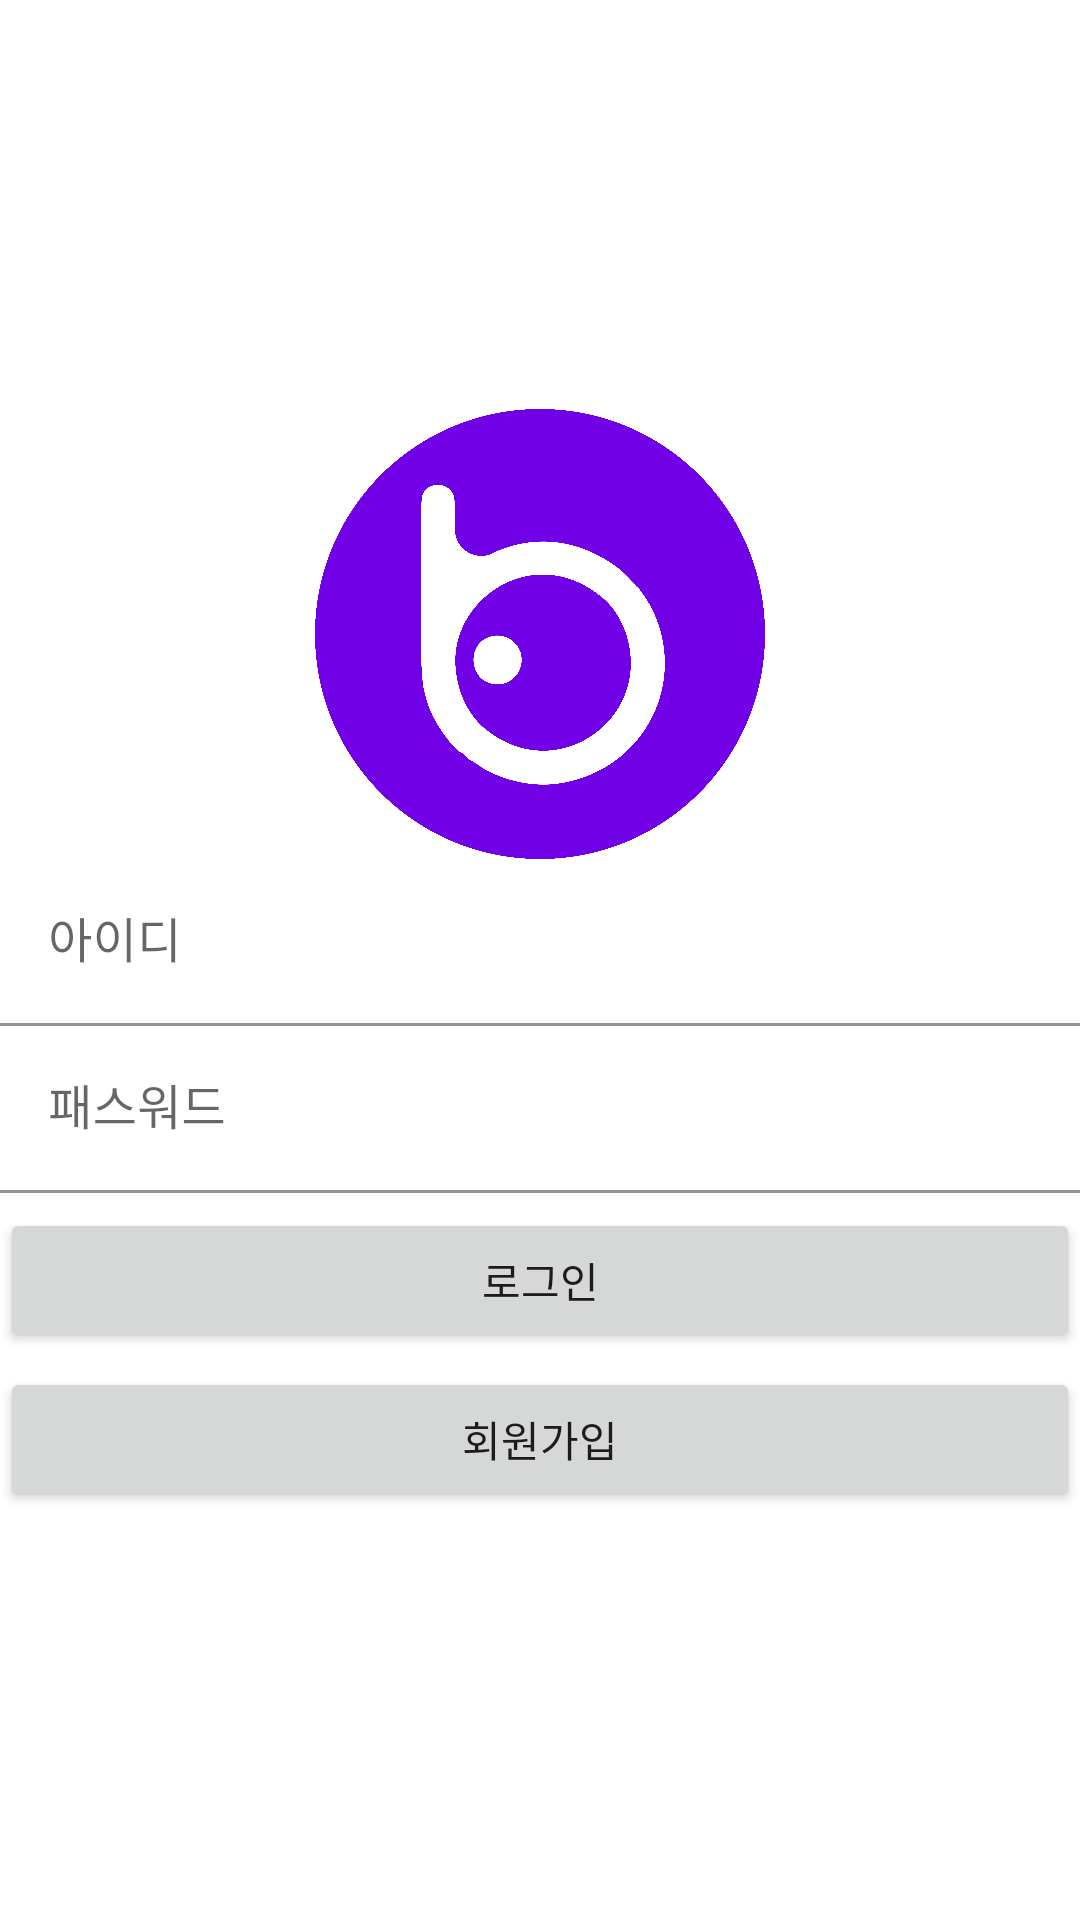

Produce the Android XML layout that renders to this screen, including the resource entries it uses.
<!-- AndroidManifest.xml: application theme Theme.Chatting_ToyProject -->
<!-- res/layout/activity_login.xml -->
<?xml version="1.0" encoding="utf-8"?>
<androidx.constraintlayout.widget.ConstraintLayout xmlns:android="http://schemas.android.com/apk/res/android"
    xmlns:app="http://schemas.android.com/apk/res-auto"
    xmlns:tools="http://schemas.android.com/tools"
    android:layout_width="match_parent"
    android:layout_height="match_parent"
    tools:context=".LoginActivity">

    <androidx.appcompat.widget.AppCompatImageView
        android:id="@+id/loginActivity_iv_logo"
        android:layout_width="150dp"
        android:layout_height="wrap_content"
        android:adjustViewBounds="true"
        android:src="@drawable/splash_icon"
        app:layout_constraintBottom_toTopOf="@id/loginActivity_inputLayout_id"
        app:layout_constraintEnd_toEndOf="parent"
        app:layout_constraintStart_toStartOf="parent"
        app:layout_constraintTop_toTopOf="parent"
        app:layout_constraintVertical_chainStyle="packed" />

    <com.google.android.material.textfield.TextInputLayout
        android:id="@+id/loginActivity_inputLayout_id"
        android:layout_width="match_parent"
        android:layout_height="wrap_content"
        app:layout_constraintBottom_toTopOf="@+id/loginActivity_inputLayout_pwd"
        app:layout_constraintStart_toStartOf="parent"
        app:layout_constraintTop_toBottomOf="@+id/loginActivity_iv_logo">

        <com.google.android.material.textfield.TextInputEditText
            android:id="@+id/loginActivity_edt_id"
            android:layout_width="match_parent"
            android:layout_height="wrap_content"
            android:background="@color/white"
            android:hint="아이디" />
    </com.google.android.material.textfield.TextInputLayout>

    <com.google.android.material.textfield.TextInputLayout
        android:id="@+id/loginActivity_inputLayout_pwd"
        android:layout_width="match_parent"
        android:layout_height="wrap_content"
        app:layout_constraintBottom_toTopOf="@+id/loginActivity_btn_singIn"
        app:layout_constraintStart_toStartOf="parent"
        app:layout_constraintTop_toBottomOf="@+id/loginActivity_inputLayout_id">

        <com.google.android.material.textfield.TextInputEditText
            android:id="@+id/loginActivity_edt_pwd"
            android:layout_width="match_parent"
            android:layout_height="wrap_content"
            android:background="@color/white"
            android:inputType="textPassword"
            android:hint="패스워드" />
    </com.google.android.material.textfield.TextInputLayout>

    <androidx.appcompat.widget.AppCompatButton
        android:id="@+id/loginActivity_btn_singIn"
        android:layout_width="match_parent"
        android:layout_height="wrap_content"
        android:text="로그인"
        android:layout_marginTop="5dp"
        app:layout_constraintBottom_toTopOf="@+id/loginActivity_btn_singUp"
        app:layout_constraintStart_toStartOf="parent"
        app:layout_constraintTop_toBottomOf="@+id/loginActivity_inputLayout_pwd" />

    <androidx.appcompat.widget.AppCompatButton
        android:id="@+id/loginActivity_btn_singUp"
        android:layout_width="match_parent"
        android:layout_height="wrap_content"
        android:text="회원가입"
        android:layout_marginTop="5dp"
        app:layout_constraintBottom_toBottomOf="parent"
        app:layout_constraintStart_toStartOf="parent"
        app:layout_constraintTop_toBottomOf="@+id/loginActivity_btn_singIn" />


</androidx.constraintlayout.widget.ConstraintLayout>
<!-- resources referenced by this layout -->
<resources>
  <!-- drawable splash_icon: png bitmap (drawable-v24, 254882 bytes) -->
  <style name="Theme.Chatting_ToyProject" parent="Theme.MaterialComponents.DayNight.NoActionBar">
          
          <item name="colorPrimary">@color/purple_500</item>
          <item name="colorPrimaryVariant">@color/purple_700</item>
          <item name="colorOnPrimary">@color/white</item>
          
          <item name="colorSecondary">@color/teal_200</item>
          <item name="colorSecondaryVariant">@color/teal_700</item>
          <item name="colorOnSecondary">@color/black</item>
          
          <item name="android:statusBarColor" tools:targetApi="l">?attr/colorPrimaryVariant</item>
          
      </style>
  <!-- not gathered from this repository: default colours our renderer supplied (Android Studio template values) -->
  <color name="purple_500">#FF6200EE</color>
  <color name="purple_700">#FF3700B3</color>
  <color name="teal_200">#FF03DAC5</color>
  <color name="teal_700">#FF018786</color>
  <color name="black">#FF000000</color>
  <color name="white">#FFFFFFFF</color>
</resources>
